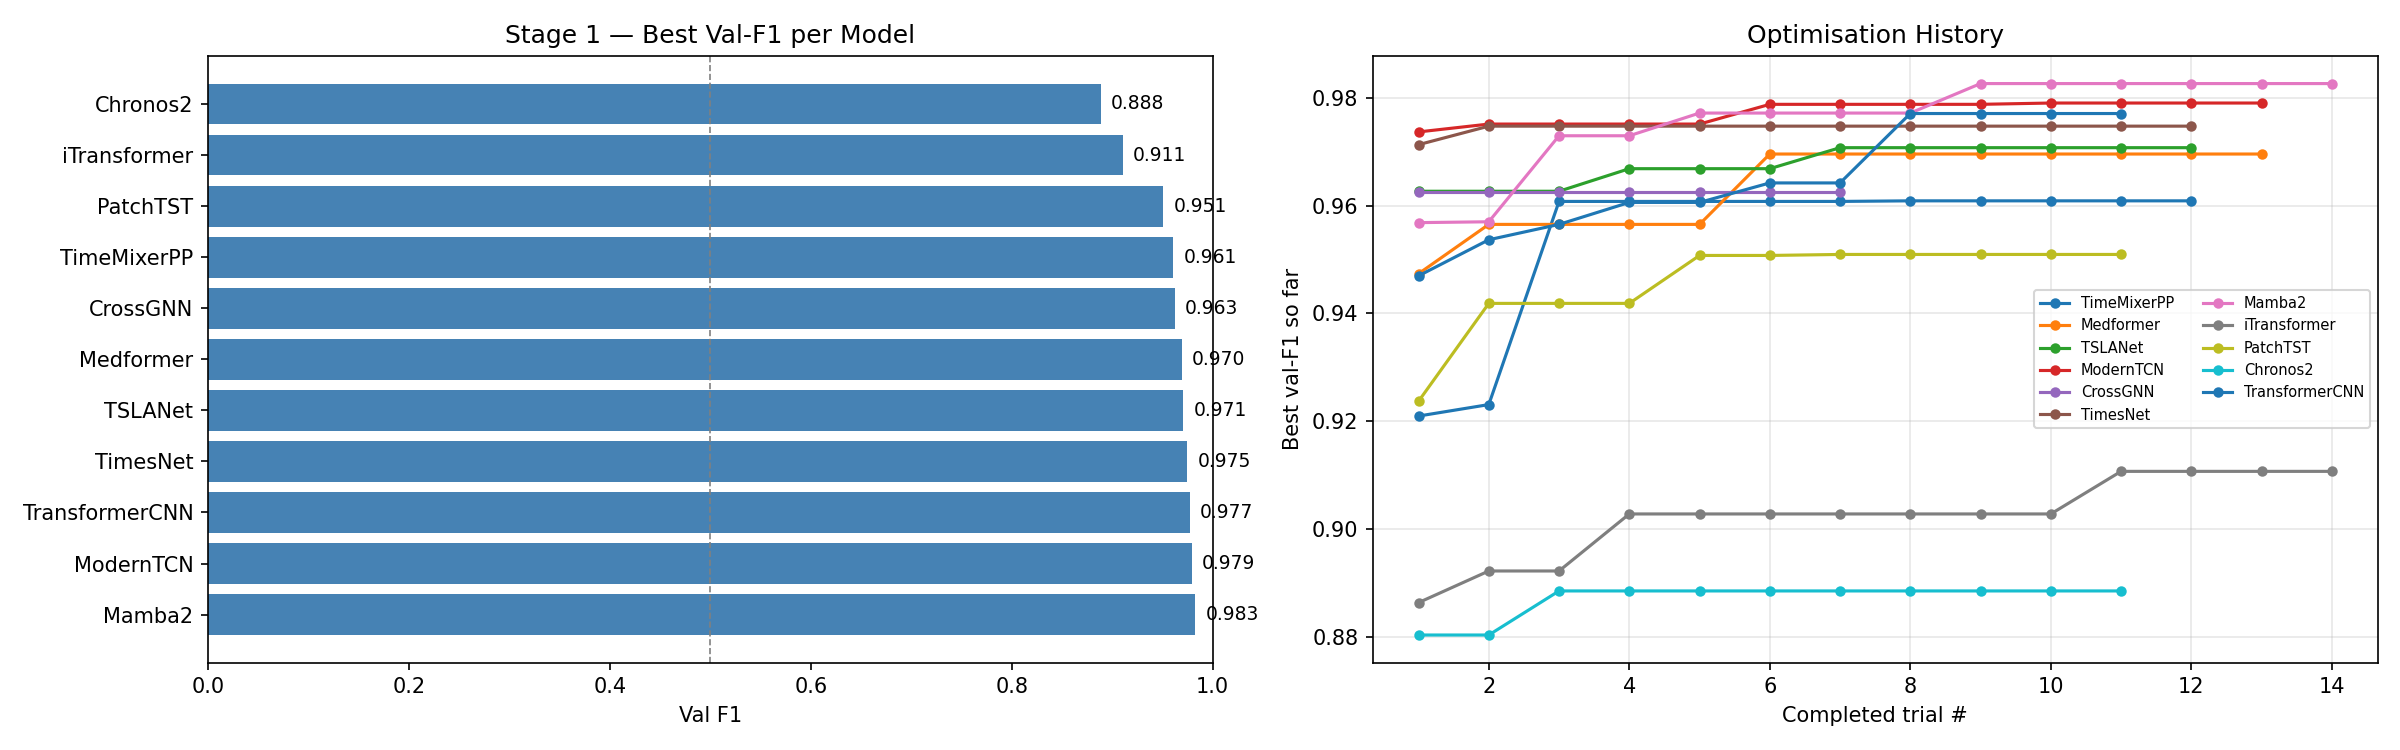

Data behind this chart, as committed beside it:
model, val_f1, trial_no, lr, wd, dropout, bs, d_model, n_blocks, k_periods, n_heads, e4_accuracy, e4_f1, e4_precision, e4_recall, e4_auroc, n_layers, d_state, d_ff, n_conv_layers, cnn_kernel
Mamba2, 0.9827, 8, 0.0003514, 2.0348299942355945e-05, 0.3971, 128, 32.0, , , , , , , , , 1.0, 16.0, , , 
ModernTCN, 0.979, 10, 0.0001024, 0.004278, 0.1378, 64, 128.0, 4.0, , , , , , , , , , , , 
TransformerCNN, 0.9771, 9, 0.0001956, 2.8100055486828584e-05, 0.307, 32, 64.0, , , 4.0, 0.9026, 0.9473, 0.923, 0.9729, 0.8137, 1.0, , 512.0, 2.0, 7.0
TimesNet, 0.9748, 1, 0.008706, 0.003143, 0.08494, 128, 32.0, 3.0, 2.0, , , , , , , , , , , 
TSLANet, 0.9708, 7, 0.0002064, 0.0001608, 0.3742, 32, 256.0, 5.0, , , , , , , , , , , , 
Medformer, 0.9696, 5, 0.0001163, 1.8258921551989847e-05, 0.1109, 64, 128.0, , , 4.0, , , , , , 3.0, , , , 
CrossGNN, 0.9625, 0, 0.0005612, 0.007114, 0.2928, 32, 64.0, , , , , , , , , 3.0, , , , 
TimeMixerPP, 0.9609, 9, 0.007119, 0.0001099, 0.3191, 64, 128.0, 2.0, 4.0, 2.0, , , , , , , , , , 
PatchTST, 0.9509, 8, 0.0002768, 0.0006934, 0.1124, 32, 256.0, , , 2.0, , , , , , 1.0, , 512.0, , 
iTransformer, 0.9107, 11, 0.001364, 0.004306, 0.1442, 128, 64.0, , , 2.0, , , , , , 4.0, , 256.0, , 
Chronos2, 0.8885, 2, 0.004623, 4.335281794951564e-05, 0.07273, 128, , , , , 0.9013, 0.9474, 0.9096, 0.9886, 0.603, , , , , 
